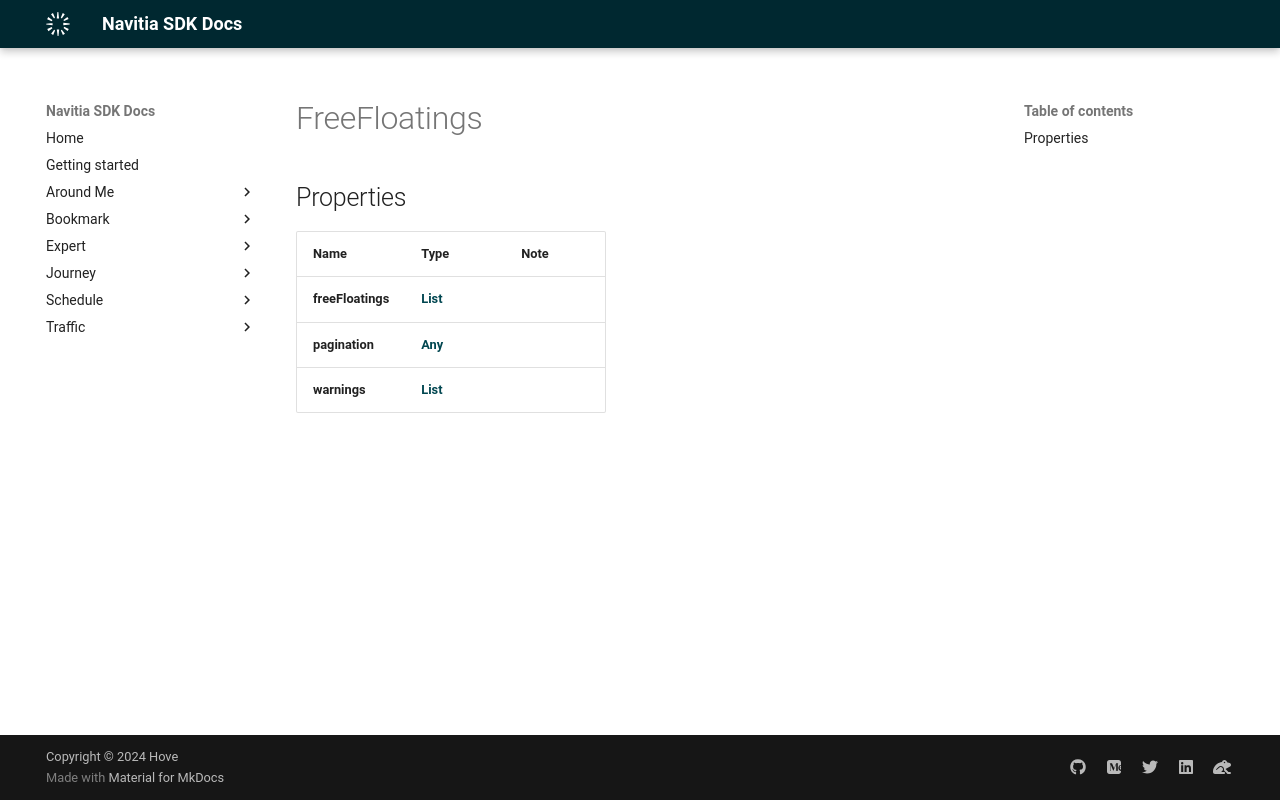

repository: hove-io/navitia_sdk_docs · page: expert/android/model/FreeFloatings/index.html · generator: mkdocs

# FreeFloatings

## Properties

Name | Type | Note
---- | ---- | ----
**freeFloatings** | [**List<FreeFloatingsFreeFloatings>**](FreeFloatingsFreeFloatings.md) | 
**pagination** | [**Any**](Any.md) | 
**warnings** | [**List<BetaEndpoints>**](BetaEndpoints.md) | 
